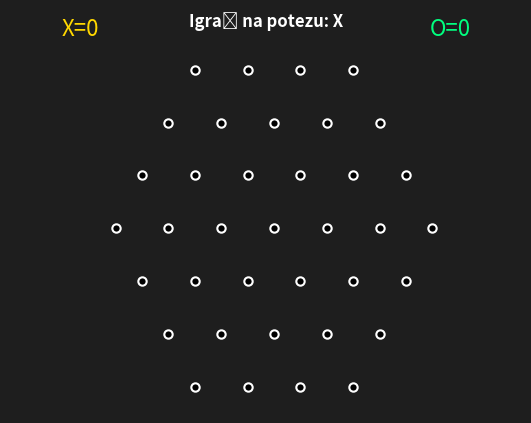

Generate this figure with matplotlib:
import matplotlib.pyplot as plt
from matplotlib.widgets import Button

class Triggle:
    def __init__(self, n, na_potezu):
        self.n = n
        self.tabla = self.napraviTablu(n)
        self.gumice = []
        self.preseci = []
        self.trouglici = {'X': [], 'O': []}
        self.rezultat = {'X': 0, 'O': 0}
        self.na_potezu = na_potezu
        self.selected_points = []
        self.fig, self.ax = plt.subplots(facecolor='#1E1E1E') 
        self.status_ax = None
        self.message_ax = None 
        self.restart_ax = None
        self.temp_line = None  
        self.game_over = False
        self.restart_button = None
    
       

    def restart_game(self, event=None):
        self.tabla = self.napraviTablu(self.n)
        self.gumice = []
        self.preseci = []
        self.trouglici = {'X': [], 'O': []}
        self.rezultat = {'X': 0, 'O': 0}
        self.na_potezu = self.na_potezu
        self.game_over = False  
        self.restart_button = None 
                
        self.restart_ax.clear()
        self.restart_ax.axis("off")

        self.ax.clear()
        if self.status_ax:
            self.status_ax.clear()
        if self.message_ax:
            self.message_ax.clear()
            self.message_ax.axis('off')
        
        self.inicijalizuj_preseke()
        self.update_display()
        

    def create_restart_button(self):
        if self.restart_button:
            plt.delaxes(self.restart_button.ax)
        
        self.restart_ax = plt.axes([0.7, 0.02, 0.2, 0.05], facecolor='#2C2C2C')
        self.restart_button = Button(self.restart_ax, 'Igraj', color='#2C2C2C', hovercolor='#404040')
        self.restart_button.label.set_color('white')
        self.restart_button.on_clicked(self.restart_game)

    def napraviTablu(self, n):
        tabla = []
        max_points = 2 * n + 2  # max broj tacaka u redu
        for q in range(1, max_points):
            num_points = max_points - abs(n + 1 - q)
            for r in range(1, num_points):
                tabla.append((q, r))
        return tabla

    def draw_table(self):
        self.ax.clear()
        max_row = max([q for q, _ in self.tabla])

        for q, r in self.tabla:
            x = r - (max_row - abs(q - (self.n + 1))) / 2
            y = -(q - 1)
            self.ax.plot(x, y, 'o', color='black', markeredgecolor='white', markeredgewidth=1.5)            

        for gumica in self.gumice:
            x_coords = [
                gumica[0][1] - (max_row - abs(gumica[0][0] - (self.n + 1))) / 2,
                gumica[1][1] - (max_row - abs(gumica[1][0] - (self.n + 1))) / 2,
            ]
            y_coords = [-(gumica[0][0] - 1), -(gumica[1][0] - 1)]
            self.ax.plot(x_coords, y_coords, '-', color='white', linewidth=2)

        for player, triangles in self.trouglici.items():
            for triangle in triangles:
                points = [
                    (
                        p[1] - (max_row - abs(p[0] - (self.n + 1))) / 2,
                        -(p[0] - 1)
                    ) for p in triangle
                ]
                x_coords = [p[0] for p in points] + [points[0][0]]
                y_coords = [p[1] for p in points] + [points[0][1]]
                
                #crtanje trougla
                self.ax.fill(x_coords, y_coords, color='black', alpha=0.3)
            
                # racunanje centroida
                centroid_x = sum(x_coords[:-1]) / 3
                centroid_y = sum(y_coords[:-1]) / 3
                
                # text u trouglu sa odg bojom
                text_color = '#FFD700' if player == 'X' else '#00FF7F'
                self.ax.text(
                    centroid_x, centroid_y, player, fontsize=12, 
                    ha='center', va='center', color=text_color, 
                    fontweight='bold'
                )

        self.ax.set_aspect('equal')
        self.ax.axis('off')

        #granice za gumice kad se crtaju da se ne prelazi mnogo levo desno gore dole od sestougla nego da se ide samo do odr velicine sestougla
        x_points = [r - (max_row - abs(q - (self.n + 1))) / 2 for q, r in self.tabla]
        y_points = [-(q - 1) for q, _ in self.tabla]
        
        margin = 0.5  # Dodaj malo margine oko ivica
        self.ax.set_xlim(min(x_points) - margin, max(x_points) + margin)
        self.ax.set_ylim(min(y_points) - margin, max(y_points) + margin)


        self.update_status()

    def update_status(self):
        if not self.status_ax:
            self.status_ax = self.fig.add_axes([0.1, 0.9, 0.8, 0.05])  
        self.status_ax.clear()
        self.status_ax.text(
            0.5, 0.5, f"Igrač na potezu: {self.na_potezu}", fontsize=12, ha='center', va='center',
            color='white', fontweight='bold'
        )
        self.status_ax.text(
            0.1, 0.2, f"X={self.rezultat['X']}", fontsize=16, ha='left', va='center', color='#FFD700'
        )
        self.status_ax.text(
            0.9, 0.2, f"O={self.rezultat['O']}", fontsize=16, ha='right', va='center', color='#00FF7F'
        )
        
        self.status_ax.axis('off')

    def show_message(self, message):
        if not self.message_ax:
            self.message_ax = self.fig.add_axes([0.1, 0.05, 0.8, 0.05])  # Message bar
        self.message_ax.clear()
        self.message_ax.text(0.5, 0.5, message, fontsize=12, ha='center', va='center', color='white')
        self.message_ax.axis('off')

    def onclick(self, event):

        if self.game_over:
            return

        if event.inaxes != self.ax:
            return
        
        if event.button == 3:
            self.onrightclick(event)
            return

        x, y = event.xdata, event.ydata
        max_row = max([q for q, _ in self.tabla])

        # nadji najblizu tacku na tabli
        closest = min(
            self.tabla,
            key=lambda p: (
                (p[1] - (max_row - abs(p[0] - (self.n + 1))) / 2 - x) ** 2
                + (-(p[0] - 1) - y) ** 2
            ),
        )
        if closest not in self.selected_points:
            self.selected_points.append(closest)

        if len(self.selected_points) == 2:
            # proveri validnost gumice
            if self.valid_gumica(self.selected_points[0], self.selected_points[1]):
                # obrni tuple ako je potrebno i dodaj gumicu
                start, end = self.selected_points
                if (end < start):  # obrni ako je krajnja tacka manja (znaci da se nije DL,DD,D nego GD, GL, L ali mi ga obrnemo i postane to i tako se cuva kao i sve druge)
                    start, end = end, start

                if self.presek_tacaka(start, end):  # ako je update-ovan presek tacaka znaci da se deo gumice "primio" i znaci da je gumica 100% validna (nije vec obuhvacena nekim drugim gumicama)
                    self.gumice.append((start, end))
                    
                    if self.temp_line:
                        self.temp_line.remove()
                        self.temp_line = None

                    if self.proveriKrajIgre():
                        self.game_over = True
                        if self.rezultat['X'] > self.rezultat['O']:
                            self.show_message('Pobedio je X')
                        elif self.rezultat['X'] < self.rezultat['O']:
                            self.show_message('Pobedio je O')
                        else:
                            self.show_message('Nereseno je')

                        #treba da prekinemo igru i da dodamo mogucnost za ponovno igranje
                        self.create_restart_button()
                    else:
                        self.show_message(f"Dodata gumica između tačaka {start} i {end}")
                   
                    self.switch_player()
                else:
                    self.show_message("Gumica već postoji ili je vec obuhvacena!")

            else:
                self.show_message("Nevalidna gumica!")

            self.selected_points.clear()

        self.update_display()

    def onmove(self, event):
        if len(self.selected_points) == 1 and event.inaxes == self.ax:
        
            if self.temp_line:
                self.temp_line.remove()
                self.temp_line = None

            max_row = max([q for q, _ in self.tabla])
            start = self.selected_points[0]
            start_x = start[1] - (max_row - abs(start[0] - (self.n + 1))) / 2
            start_y = -(start[0] - 1)

            self.temp_line = self.ax.plot([start_x, event.xdata], 
                                           [start_y, event.ydata], 
                                           '-', color='lightblue', linewidth=2)[0]
            self.fig.canvas.draw_idle()

    def onrightclick(self, event):
        # na desni klik brisemo tu zapocetu liniju
        if event.button == 3 and len(self.selected_points):  # ako je desni klik pritisnut a pre toga nije selektovano nista nema onda akcije nikakve
            self.selected_points.clear()
            if self.temp_line:
                self.temp_line.remove()
                self.temp_line = None
            self.fig.canvas.draw_idle()
            # self.show_message("Izbor tacaka otkazan")


    def presek_tacaka(self, start, end):
        q1, r1 = start
        q2, r2 = end
        presecitemp = self.preseci[:] #cuvamo trenutnu vrednost liste preseci da bismo posle videli da li je doslo do promene, ako nije to znaci da se sve duzi gumice vec nalaze u preseci i samim tim gumica nije validna
        promenjenipreseci = True
        # horizontalna gumica
        if q1 == q2:
            for r in range(r1, r2):
                duz = ((q1, r), (q1, r + 1))
                if duz not in self.preseci:
                    self.preseci.append(duz)
                    self.check_new_triangle(duz)

        # dijagonalne gumice 
        elif q2 - q1 == 3:
            if q2 <= self.n+1: #gornja polovina
                if r2 == r1:  # dole levo
                    for step in range(3):
                        duz = ((q1 + step, r1), (q1 + step + 1, r1)) #raste q1, r1 ostaje isto
                        if duz not in self.preseci:
                            self.preseci.append(duz)
                            self.check_new_triangle(duz)
            
                elif r2 == r1 + 3:  # dole desno
                    for step in range(3):
                        duz = ((q1 + step, r1 + step), (q1 + step + 1, r1 + step + 1)) #rastu q1 i r1
                        if duz not in self.preseci:
                            self.preseci.append(duz)
                            self.check_new_triangle(duz)

            elif q1 >= self.n+1: #donja polovina
                if r2 == r1:  # dole desno
                    for step in range(3):
                        duz = ((q1 + step, r1), (q1 + step + 1, r1)) #raste q1, r1 ostaje isto
                        if duz not in self.preseci:
                            self.preseci.append(duz)
                            self.check_new_triangle(duz)

                elif r2 == r1 - 3:  # dole levo
                    for step in range(3):
                        duz = ((q1 + step, r1 - step), (q1 + step + 1, r1 - step - 1)) #raste q1, r1 se smanjuje
                        if duz not in self.preseci:
                            self.preseci.append(duz)
                            self.check_new_triangle(duz)

            elif (q1<(self.n+1) and q2>(self.n+1)): #pocelo na gornjoj polovini i zavrsilo se na donjoj
                temp = 0
                if r2 == r1+((self.n+1)-q1):  # dole desno
                    for step in range(3):
                        if q1+step == self.n + 1:
                            temp = r1 + step #cuva se taj r1 + step u trenutku prelaska polovine

                        duz = ((q1 + step, r1 + step if temp == 0 else temp), (q1 + step + 1, r1 + step + 1 if temp == 0 else temp )) #raste q1, r1 raste do polovina a onda ostaje isto
    
                        if duz not in self.preseci:
                            self.preseci.append(duz)
                            self.check_new_triangle(duz)

                elif r2 == r1-(q2-(self.n+1)):  # dole levo
                    for step in range(3):
                        duz = ((q1 + step, r1 if temp==0 else temp-step), (q1 + step + 1, r1 if temp==0 else temp-step-1)) #raste q1, r1 ostaje isto do polovine a onda se smanjuje 
                        if q1+step+1 == self.n + 1:
                            temp = r1+step+1  #cuva r1+step+1 u trenutku prelaska polovine

                        if duz not in self.preseci:
                            self.preseci.append(duz)
                            self.check_new_triangle(duz)
        
        if self.preseci == presecitemp:
            promenjenipreseci = False

        return promenjenipreseci

    def valid_gumica(self, start, end):
        q1, r1 = start 
        q2, r2 = end 
        
        if(q2<q1 or (q2==q1 and r1>r2)): #ako se rastegne gumica gore levo, gore desno, levo onda odmah obrcemo q1,r1 i q2,r2 tako da ako je gumica (4,1)->(1,1) to postaje (1,1)->(4,1)
            temp = q2, r2
            q2, r2 = start
            q1, r1 = temp


        # horizontalna gumica (fiksna duzina 3)
        if (q1 == q2 and r2 == r1+3):
            return True

        # dijagonalna (fiksna duzina 3)
        if q2 == q1 + 3:
            if (q2 <= self.n+1 and (r2 == r1+3 or r2==r1)):
                return True
            elif (q1 >= self.n+1 and (r2==r1 or  r2 == r1-3)):
                return True
            elif (q1<(self.n+1) and q2>(self.n+1) and (r2 == r1+((self.n+1)-q1) or r2 == r1-(q2-(self.n+1)))):
                return True
           
        return False

    def check_new_triangle(self, new_edge):
       
        q1, r1 = new_edge[0]
        q2, r2 = new_edge[1]

        for edge in self.preseci:
            q3, r3 = edge[0]
            q4, r4 = edge[1]

            # proveri zajednicke tacke izmedju nove duzi i postojece
            common_points = set([(q1, r1), (q2, r2)]).intersection(set([(q3, r3), (q4, r4)]))
            if len(common_points) == 1:  # ako postoji tacno jedna zajednicka tacka
                shared_point = common_points.pop()

                # pronadji trecu tacku trougla 
                remaining_points = list(set([(q1, r1), (q2, r2), (q3, r3), (q4, r4)]) - {shared_point})
                if len(remaining_points) == 2:
                    # formiraj trecu duz i proveri da li postoji u preseku
                    third_edge = tuple(sorted(remaining_points))
                    if third_edge in self.preseci or third_edge[::-1] in self.preseci:
                        # formiraj trougao sa tri tacke
                        triangle = tuple(sorted([shared_point, remaining_points[0], remaining_points[1]]))
                        if triangle not in self.trouglici['X'] and triangle not in self.trouglici['O']:
                            self.trouglici[self.na_potezu].append(triangle)
                            self.rezultat[self.na_potezu] += 1


    def inicijalizuj_preseke(self):
        for gumica in self.gumice:
            self.presek_tacaka(gumica[0], gumica[1])
            self.switch_player()

    def switch_player(self):
        self.na_potezu = 'O' if self.na_potezu == 'X' else 'X'

    def proveriKrajIgre(self):
        ukupno_trouglica = self.n * self.n * 6  #ukupan broj mogucih trouglica
        if (self.rezultat['X'] > ukupno_trouglica / 2) or (self.rezultat['O'] > ukupno_trouglica / 2) or ((self.rezultat['X'] + self.rezultat['O']) == ukupno_trouglica): #recimo 28 > (54/2) za n=3
            return True  # pobedio je X ili O ili je nereseno
        # igra nije zavrsena
        return False

    def update_display(self):
        self.draw_table()
        self.fig.canvas.draw_idle()

    def start_game(self):
        self.inicijalizuj_preseke()
        self.fig.canvas.mpl_connect('button_press_event', self.onclick)
        self.fig.canvas.mpl_connect('motion_notify_event', self.onmove)
        self.update_display()
        plt.show()


# Pokretanje igre
igra = Triggle(n=3, na_potezu='X')
# ovo igra.gumice = ... je stanje pri kraju partije za n=3, mozes da ga odkomentarises i da krenes igru pri kraju 
# igra.gumice = [((1, 1), (4, 4)), ((1, 4), (4, 4)), ((3, 1), (3, 4)), ((1, 2), (4, 5)), ((2, 5), (5, 4)), ((4, 2), (4, 5)), ((2, 1), (5, 3)), ((2, 3), (5, 2)), ((5, 1), (5, 4)), ((3, 3), (6, 4)), ((3, 5), (6, 3)), ((1, 4), (4, 7)), ((1, 3), (4, 6)), ((3, 3), (3, 6)), ((1, 1), (1, 4)), ((1, 1), (4, 1)), ((2, 1), (2, 4)), ((1, 3), (4, 3)), ((6, 1), (6, 4)), ((3, 1), (6, 2)), ((4, 1), (7, 1)), ((4, 4), (7, 1)), ((2, 3), (5, 5)), ((3, 6), (6, 4)), ((4, 7), (7, 4)), ((1, 2), (4, 2)), ((2, 2), (2, 5)), ((5, 3), (5, 6)), ((4, 1), (4, 4))]
igra.start_game()